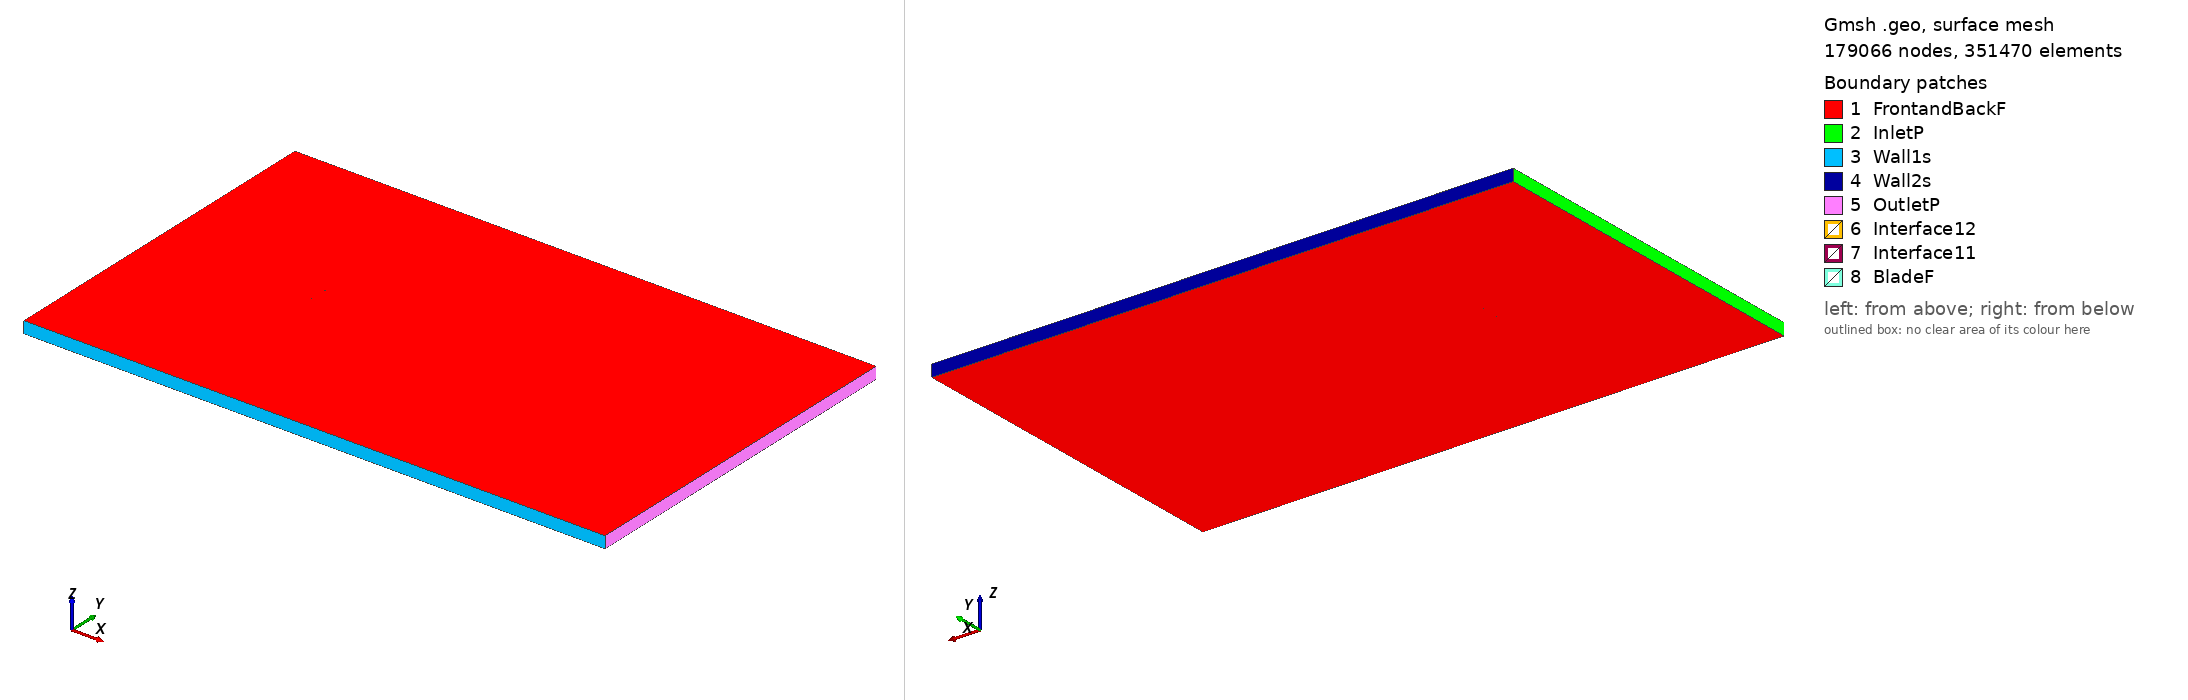

Gmsh geometry script, surface-meshed: 179066 nodes, 351470 surface elements. Boundary patches (legend numbers): 1 FrontandBackF, 2 InletP, 3 Wall1s, 4 Wall2s, 5 OutletP, 6 Interface12, 7 Interface11, 8 BladeF. Left view from above one corner, right view from below the opposite corner. Legend entries are the model's physical surfaces. The drawing asked Gmsh for element sizes between 1% and 20% of the model's largest extent; the script's own settings can give other sizes.

=== goe681_tsr_0.68073_aoa_2.52.geo (drawn) ===
SetFactory("OpenCASCADE");

Point(1) = {0.074983, 0.727288, 0, 1.0};
Point(2) = {0.071340, 0.728461, 0, 1.0};
Point(3) = {0.063601, 0.730934, 0, 1.0};
Point(4) = {0.048127, 0.735573, 0, 1.0};
Point(5) = {0.032657, 0.739981, 0, 1.0};
Point(6) = {0.017198, 0.743851, 0, 1.0};
Point(7) = {0.001752, 0.746952, 0, 1.0};
Point(8) = {-0.013676, 0.749053, 0, 1.0};
Point(9) = {-0.029082, 0.750000, 0, 1.0};
Point(10) = {-0.044464, 0.749638, 0, 1.0};
Point(11) = {-0.052137, 0.748498, 0, 1.0};
Point(12) = {-0.059788, 0.746125, 0, 1.0};
Point(13) = {-0.063602, 0.744362, 0, 1.0};
Point(14) = {-0.067408, 0.742138, 0, 1.0};
Point(15) = {-0.071199, 0.739066, 0, 1.0};
Point(16) = {-0.073087, 0.737185, 0, 1.0};
Point(17) = {-0.074927, 0.732612, 0, 1.0};
Point(18) = {-0.072931, 0.728648, 0, 1.0};
Point(19) = {-0.070988, 0.727605, 0, 1.0};
Point(20) = {-0.067114, 0.726216, 0, 1.0};
Point(21) = {-0.063252, 0.725364, 0, 1.0};
Point(22) = {-0.059394, 0.724742, 0, 1.0};
Point(23) = {-0.051686, 0.724039, 0, 1.0};
Point(24) = {-0.043990, 0.723948, 0, 1.0};
Point(25) = {-0.028604, 0.724078, 0, 1.0};
Point(26) = {-0.013220, 0.724285, 0, 1.0};
Point(27) = {0.002165, 0.724570, 0, 1.0};
Point(28) = {0.017549, 0.724777, 0, 1.0};
Point(29) = {0.032934, 0.724982, 0, 1.0};
Point(30) = {0.048317, 0.725266, 0, 1.0};
Point(31) = {0.063700, 0.725549, 0, 1.0};
Point(32) = {0.071391, 0.725692, 0, 1.0};
Point(33) = {0.074916, 0.725758, 0, 1.0};
Point(34) = {-0.074983, -0.727288, 0, 1.0};
Point(35) = {-0.071340, -0.728461, 0, 1.0};
Point(36) = {-0.063601, -0.730934, 0, 1.0};
Point(37) = {-0.048127, -0.735573, 0, 1.0};
Point(38) = {-0.032657, -0.739981, 0, 1.0};
Point(39) = {-0.017198, -0.743851, 0, 1.0};
Point(40) = {-0.001752, -0.746952, 0, 1.0};
Point(41) = {0.013676, -0.749053, 0, 1.0};
Point(42) = {0.029082, -0.750000, 0, 1.0};
Point(43) = {0.044464, -0.749638, 0, 1.0};
Point(44) = {0.052137, -0.748498, 0, 1.0};
Point(45) = {0.059788, -0.746125, 0, 1.0};
Point(46) = {0.063602, -0.744362, 0, 1.0};
Point(47) = {0.067408, -0.742138, 0, 1.0};
Point(48) = {0.071199, -0.739066, 0, 1.0};
Point(49) = {0.073087, -0.737185, 0, 1.0};
Point(50) = {0.074927, -0.732612, 0, 1.0};
Point(51) = {0.072931, -0.728648, 0, 1.0};
Point(52) = {0.070988, -0.727605, 0, 1.0};
Point(53) = {0.067114, -0.726216, 0, 1.0};
Point(54) = {0.063252, -0.725364, 0, 1.0};
Point(55) = {0.059394, -0.724742, 0, 1.0};
Point(56) = {0.051686, -0.724039, 0, 1.0};
Point(57) = {0.043990, -0.723948, 0, 1.0};
Point(58) = {0.028604, -0.724078, 0, 1.0};
Point(59) = {0.013220, -0.724285, 0, 1.0};
Point(60) = {-0.002165, -0.724570, 0, 1.0};
Point(61) = {-0.017549, -0.724777, 0, 1.0};
Point(62) = {-0.032934, -0.724982, 0, 1.0};
Point(63) = {-0.048317, -0.725266, 0, 1.0};
Point(64) = {-0.063700, -0.725549, 0, 1.0};
Point(65) = {-0.071391, -0.725692, 0, 1.0};
Point(66) = {-0.074916, -0.725758, 0, 1.0};

// Lines: first blade (splines 1-4)
Spline(1) = {1:33};
Spline(2) = {33,1};

// Lines: second blade (splines 5-8)
Spline(3) = {34:66};
Spline(4) = {66,34};

// Outer domain (points 20001-4 and lines)
Point(67) = {-13.50000000, -15.00000000, 0, 1.0};
Point(68) = {-13.50000000, 15.00000000, 0, 1.0};
Point(69) = {36.00000000, 15.00000000, 0, 1.0};
Point(70) = {36.00000000, -15.00000000, 0, 1.0};
Line(11) = {67, 68};
Line(12) = {68, 69};
Line(13) = {69, 70};
Line(14) = {67, 70};

// Interface (between moving and stationary domain) (circles)
Circle(9) = {0, 0, 0, 0.80000000, 0, 2*Pi};
Circle(10) = {0, 0, 0, 0.80000000, 0, 2*Pi};

// Loops collect Lines/Splines/etc (blade1, blade2, domain, first circle)
Line Loop(1) = {1:2};
Line Loop(2) = {3:4};
Line Loop(3) = {11,12,13,-14};
Line Loop(4) = {9};

// BooleanDifference cuts out the circle/interface from the domain
Plane Surface(1) = {3};
Plane Surface(2) = {4};
BooleanDifference{ Surface{1}; Delete;}{ Surface{2}; Delete;}

// This one cuts out the blades from the inner circle/interface
Line Loop(6) = {10};
Plane Surface(5) = {6};
Plane Surface(6) = {1};
Plane Surface(7) = {2};
BooleanDifference{ Surface{5}; Delete;}{ Surface{6,7}; Delete;}

// extrude to 3rd dimension
Extrude {0, 0, 1} {Surface{1}; Surface{5}; Layers{1}; Recombine;}

// Physical Surfaces are the named boundaries (patches)
Physical Surface("Interface11") = {12};
Physical Surface("Interface12") = {10};

// sides of domain
Physical Surface("InletP") = {6};
Physical Surface("OutletP") = {9};

// top and bottom of domain
Physical Surface("Wall1s") = {7};
Physical Surface("Wall2s") = {8};

// Check FrontandBackF by ensuring there is nothing in the 3rd dimension
Physical Surface("FrontandBackF") = {1,11,5,17};
Physical Surface("BladeF") = {13:16};
Physical Volume("Turbine") = {2};
Physical Volume("Farfield") = {1};

// settings for airfoil boundary layer
Field[1] = BoundaryLayer;
Field[1].EdgesList = {1:4};
Field[1].hwall_n = 1e-3;
Field[1].thickness = 1.5e-2;
Field[1].ratio = 1.05;
Field[1].Quads = 1;
BoundaryLayer Field = 1;

// control points for mesh (blade and interface)
// floor((arc length / 1.5mm)/ 2) -> Transfinite Line
Transfinite Line {1,3} = 104 Using Progression 1;
Transfinite Line {2,4} = 2 Using Progression 1;
Transfinite Line {9, 15} = 800 Using Progression 1;

// For more information on gmsh syntax, visit http://gmsh.info/doc/texinfo/gmsh.html
